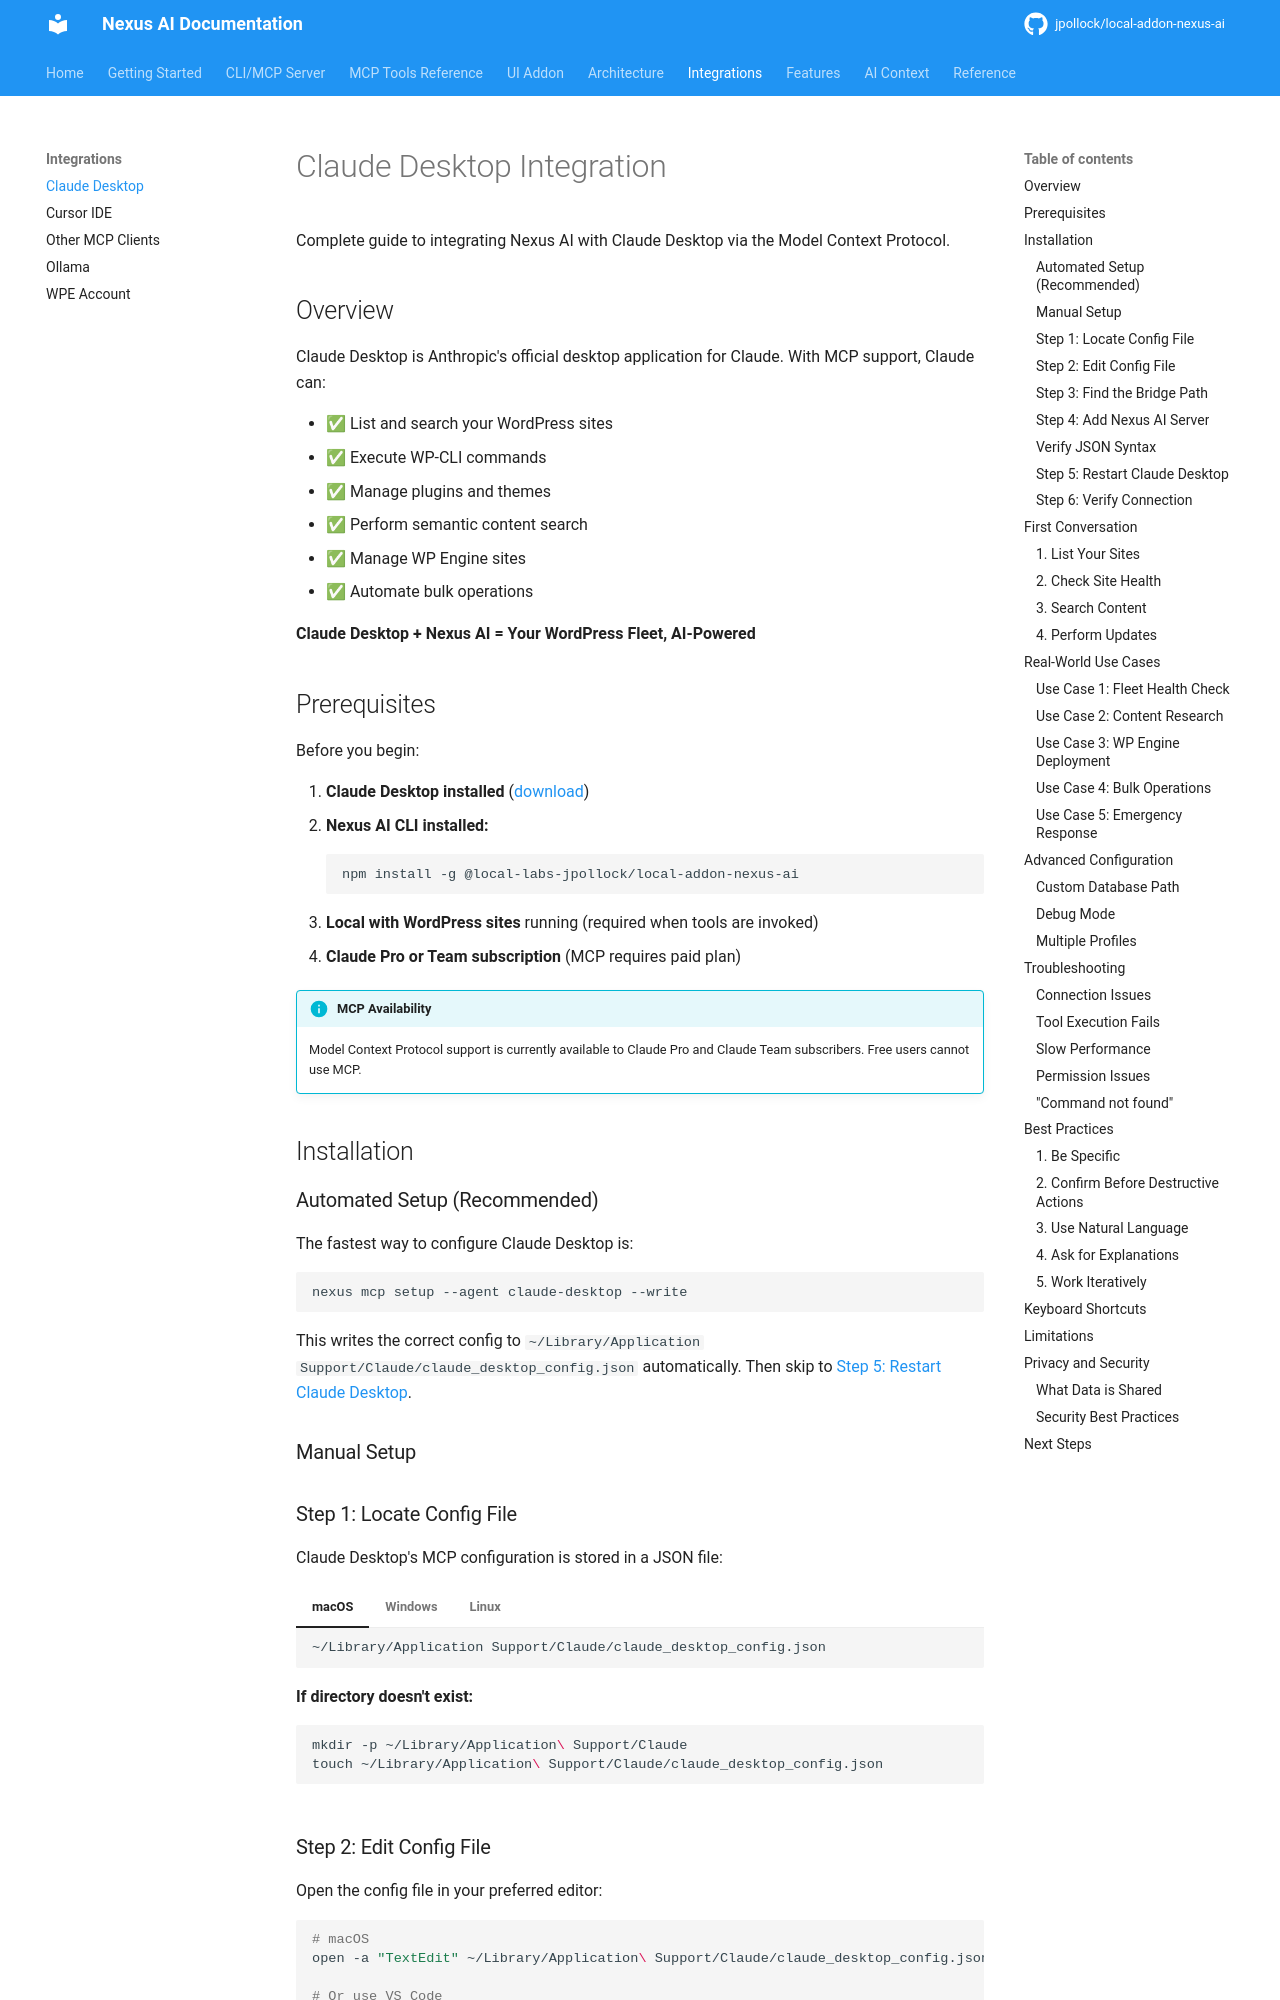

repository: jpollock/local-addon-nexus-ai · page: integrations/claude-desktop/index.html · generator: mkdocs

---
title: Claude Desktop Integration
description: Complete guide to using Nexus AI with Claude Desktop
keywords: [claude, claude-desktop, mcp, integration, setup, anthropic]
---

# Claude Desktop Integration

Complete guide to integrating Nexus AI with Claude Desktop via the Model Context Protocol.

## Overview

Claude Desktop is Anthropic's official desktop application for Claude. With MCP support, Claude can:

- ✅ List and search your WordPress sites
- ✅ Execute WP-CLI commands
- ✅ Manage plugins and themes
- ✅ Perform semantic content search
- ✅ Manage WP Engine sites
- ✅ Automate bulk operations

**Claude Desktop + Nexus AI = Your WordPress Fleet, AI-Powered**

## Prerequisites

Before you begin:

1. **Claude Desktop installed** ([download](https://claude.ai/download))
2. **Nexus AI CLI installed:**
   ```bash
   npm install -g @local-labs-jpollock/local-addon-nexus-ai
   ```
3. **Local with WordPress sites** running (required when tools are invoked)
4. **Claude Pro or Team subscription** (MCP requires paid plan)

!!! info "MCP Availability"
    Model Context Protocol support is currently available to Claude Pro and Claude Team subscribers. Free users cannot use MCP.

## Installation

### Automated Setup (Recommended)

The fastest way to configure Claude Desktop is:

```bash
nexus mcp setup --agent claude-desktop --write
```

This writes the correct config to `~/Library/Application Support/Claude/claude_desktop_config.json` automatically. Then skip to [Step 5: Restart Claude Desktop](#step-5-restart-claude-desktop).

### Manual Setup
